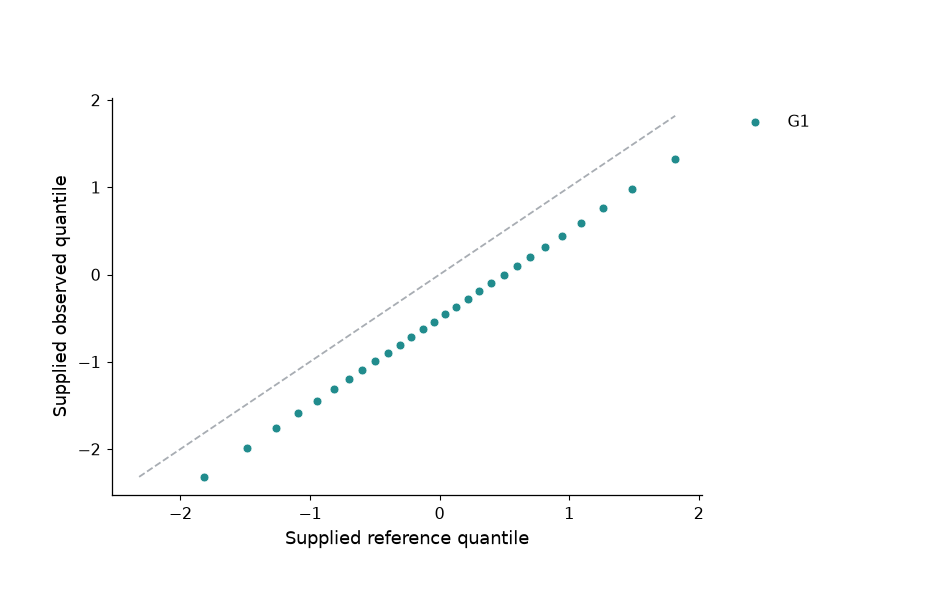

The file beside this chart, header and first rows:
group	x	y
G1	-1.819	-2.319
G1	-1.484	-1.984
G1	-1.262	-1.762
G1	-1.09	-1.59
G1	-0.9447	-1.445
G1	-0.8172	-1.317
G1	-0.7019	-1.202
G1	-0.5952	-1.095
G1	-0.4949	-0.9949
G1	-0.3993	-0.8993
G1	-0.3073	-0.8073
G1	-0.2178	-0.7178
G1	-0.13	-0.63
G1	-0.04323	-0.5432
G1	0.04323	-0.4568
G1	0.13	-0.37
G1	0.2178	-0.2822
G1	0.3073	-0.1927
G1	0.3993	-0.1007
G1	0.4949	-0.005127
G1	0.5952	0.09518
G1	0.7019	0.2019
G1	0.8172	0.3172
G1	0.9447	0.4447
G1	1.09	0.5897
G1	1.262	0.7621
G1	1.484	0.9835
G1	1.819	1.319
